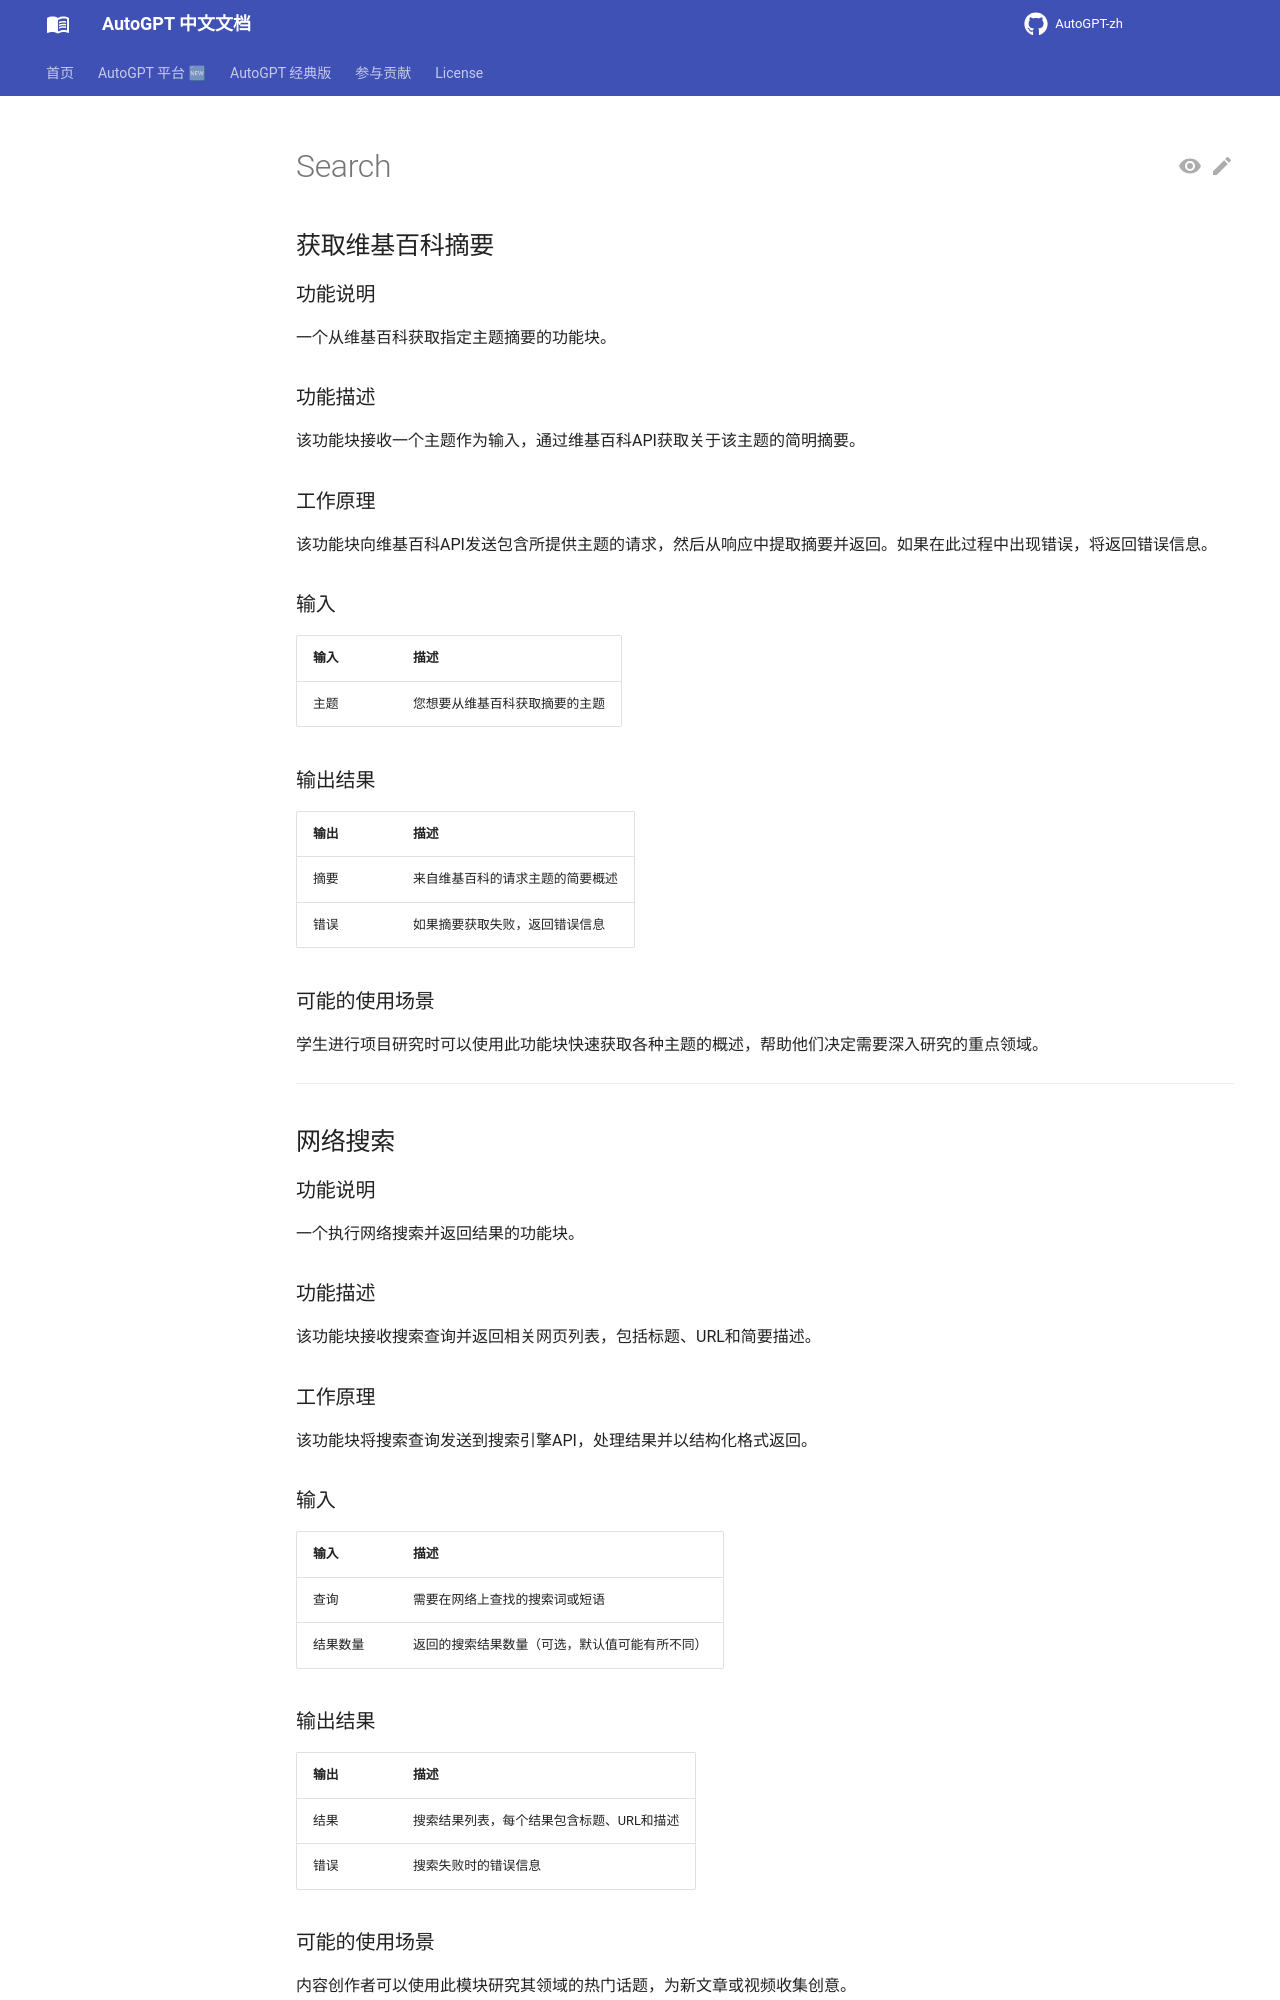

repository: zdocapp/AutoGPT-zh · page: platform/blocks/search/index.html · generator: mkdocs

## 获取维基百科摘要

### 功能说明

一个从维基百科获取指定主题摘要的功能块。

### 功能描述

该功能块接收一个主题作为输入，通过维基百科API获取关于该主题的简明摘要。

### 工作原理

该功能块向维基百科API发送包含所提供主题的请求，然后从响应中提取摘要并返回。如果在此过程中出现错误，将返回错误信息。

### 输入

| 输入 | 描述 |
|-------|-------------|
| 主题 | 您想要从维基百科获取摘要的主题 |

### 输出结果

| 输出 | 描述 |
|--------|-------------|
| 摘要 | 来自维基百科的请求主题的简要概述 |
| 错误 | 如果摘要获取失败，返回错误信息 |

### 可能的使用场景

学生进行项目研究时可以使用此功能块快速获取各种主题的概述，帮助他们决定需要深入研究的重点领域。

---

## 网络搜索

### 功能说明

一个执行网络搜索并返回结果的功能块。

### 功能描述

该功能块接收搜索查询并返回相关网页列表，包括标题、URL和简要描述。

### 工作原理

该功能块将搜索查询发送到搜索引擎API，处理结果并以结构化格式返回。

### 输入

| 输入 | 描述 |
|-------|-------------|
| 查询 | 需要在网络上查找的搜索词或短语 |
| 结果数量 | 返回的搜索结果数量（可选，默认值可能有所不同） |

### 输出结果

| 输出 | 描述 |
|--------|-------------|
| 结果 | 搜索结果列表，每个结果包含标题、URL和描述 |
| 错误 | 搜索失败时的错误信息 |

### 可能的使用场景

内容创作者可以使用此模块研究其领域的热门话题，为新文章或视频收集创意。

---

## 提取网站内容
